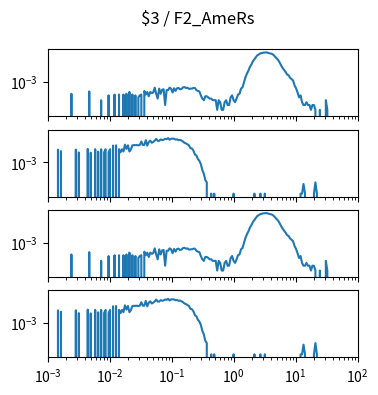

Python code for this plot: (Note: this script raises an exception after producing the figure.)
import matplotlib.pyplot as plt
import numpy as np

num_plots = 4

fig, ax = plt.subplots(num_plots, 1, sharex=True, sharey=True)
fig.set_size_inches(4, 1*num_plots)

fig.suptitle("$3 / F2_AmeRs")

for a in ax:
    a.set_xscale('log')
    a.set_yscale('log')
    a.set_xlim(1.000000e-03, 1.000000e+02)

ax[0].plot([1.000000e-03,1.056818e-03,1.116863e-03,1.180321e-03,1.247384e-03,1.318257e-03,1.393157e-03,1.472313e-03,1.555966e-03,1.644372e-03,1.737801e-03,1.836538e-03,1.940886e-03,2.051162e-03,2.167704e-03,2.290868e-03,2.421029e-03,2.558586e-03,2.703958e-03,2.857591e-03,3.019952e-03,3.191538e-03,3.372873e-03,3.564511e-03,3.767038e-03,3.981072e-03,4.207266e-03,4.446313e-03,4.698941e-03,4.965923e-03,5.248075e-03,5.546257e-03,5.861382e-03,6.194411e-03,6.546362e-03,6.918310e-03,7.311391e-03,7.726806e-03,8.165824e-03,8.629785e-03,9.120108e-03,9.638290e-03,1.018591e-02,1.076465e-02,1.137627e-02,1.202264e-02,1.270574e-02,1.342765e-02,1.419058e-02,1.499685e-02,1.584893e-02,1.674943e-02,1.770109e-02,1.870682e-02,1.976970e-02,2.089296e-02,2.208005e-02,2.333458e-02,2.466039e-02,2.606154e-02,2.754229e-02,2.910717e-02,3.076097e-02,3.250873e-02,3.435579e-02,3.630781e-02,3.837072e-02,4.055085e-02,4.285485e-02,4.528976e-02,4.786301e-02,5.058247e-02,5.345644e-02,5.649370e-02,5.970353e-02,6.309573e-02,6.668068e-02,7.046931e-02,7.447320e-02,7.870458e-02,8.317638e-02,8.790225e-02,9.289664e-02,9.817479e-02,1.037528e-01,1.096478e-01,1.158777e-01,1.224616e-01,1.294196e-01,1.367729e-01,1.445440e-01,1.527566e-01,1.614359e-01,1.706082e-01,1.803018e-01,1.905461e-01,2.013724e-01,2.128139e-01,2.249055e-01,2.376840e-01,2.511886e-01,2.654606e-01,2.805434e-01,2.964831e-01,3.133286e-01,3.311311e-01,3.499452e-01,3.698282e-01,3.908409e-01,4.130475e-01,4.365158e-01,4.613176e-01,4.875285e-01,5.152286e-01,5.445027e-01,5.754399e-01,6.081350e-01,6.426877e-01,6.792036e-01,7.177943e-01,7.585776e-01,8.016781e-01,8.472274e-01,8.953648e-01,9.462372e-01,1.000000e+00,1.056818e+00,1.116863e+00,1.180321e+00,1.247384e+00,1.318257e+00,1.393157e+00,1.472313e+00,1.555966e+00,1.644372e+00,1.737801e+00,1.836538e+00,1.940886e+00,2.051162e+00,2.167704e+00,2.290868e+00,2.421029e+00,2.558586e+00,2.703958e+00,2.857591e+00,3.019952e+00,3.191538e+00,3.372873e+00,3.564511e+00,3.767038e+00,3.981072e+00,4.207266e+00,4.446313e+00,4.698941e+00,4.965923e+00,5.248075e+00,5.546257e+00,5.861382e+00,6.194411e+00,6.546362e+00,6.918310e+00,7.311391e+00,7.726806e+00,8.165824e+00,8.629785e+00,9.120108e+00,9.638290e+00,1.018591e+01,1.076465e+01,1.137627e+01,1.202264e+01,1.270574e+01,1.342765e+01,1.419058e+01,1.499685e+01,1.584893e+01,1.674943e+01,1.770109e+01,1.870682e+01,1.976970e+01,2.089296e+01,2.208005e+01,2.333458e+01,2.466039e+01,2.606154e+01,2.754229e+01,2.910717e+01,3.076097e+01,3.250873e+01,3.435579e+01,3.630781e+01,3.837072e+01,4.055085e+01,4.285485e+01,4.528976e+01,4.786301e+01,5.058247e+01,5.345644e+01,5.649370e+01,5.970353e+01,6.309573e+01,6.668068e+01,7.046931e+01,7.447320e+01,7.870458e+01,8.317638e+01,8.790225e+01,9.289664e+01,9.817479e+01,1.037528e+02,1.096478e+02,1.158777e+02,1.224616e+02,1.294196e+02,1.367729e+02,1.445440e+02,1.527566e+02,1.614359e+02,1.706082e+02,1.803018e+02,1.905461e+02,2.013724e+02,2.128139e+02,2.249055e+02,2.376840e+02,2.511886e+02,2.654606e+02,2.805434e+02,2.964831e+02,3.133286e+02,3.311311e+02,3.499452e+02,3.698282e+02,3.908409e+02,4.130475e+02,4.365158e+02,4.613176e+02,4.875285e+02,5.152286e+02,5.445027e+02,5.754399e+02,6.081350e+02,6.426877e+02,6.792036e+02,7.177943e+02,7.585776e+02,8.016781e+02,8.472274e+02,8.953648e+02,9.462372e+02,], [0.000000e+00,0.000000e+00,0.000000e+00,0.000000e+00,0.000000e+00,0.000000e+00,0.000000e+00,0.000000e+00,0.000000e+00,0.000000e+00,0.000000e+00,0.000000e+00,0.000000e+00,0.000000e+00,0.000000e+00,0.000000e+00,1.870033e-04,0.000000e+00,0.000000e+00,0.000000e+00,0.000000e+00,0.000000e+00,0.000000e+00,0.000000e+00,0.000000e+00,0.000000e+00,0.000000e+00,0.000000e+00,2.618046e-04,0.000000e+00,0.000000e+00,0.000000e+00,0.000000e+00,0.000000e+00,0.000000e+00,0.000000e+00,7.480131e-05,0.000000e+00,0.000000e+00,0.000000e+00,0.000000e+00,1.496026e-04,0.000000e+00,0.000000e+00,0.000000e+00,1.683029e-04,0.000000e+00,0.000000e+00,1.683029e-04,0.000000e+00,0.000000e+00,1.683029e-04,0.000000e+00,1.870033e-04,0.000000e+00,2.431043e-04,0.000000e+00,1.683029e-04,0.000000e+00,1.496026e-04,0.000000e+00,1.122020e-04,1.496026e-04,1.683029e-04,0.000000e+00,2.805049e-04,1.683029e-04,2.431043e-04,1.309023e-04,2.431043e-04,2.057036e-04,2.244039e-04,4.488079e-04,1.870033e-04,9.350164e-05,3.927069e-04,1.870033e-04,3.366059e-04,3.553062e-04,3.740065e-05,3.179056e-04,3.179056e-04,4.488079e-04,3.927069e-04,2.244039e-04,4.114072e-04,2.805049e-04,4.114072e-04,4.301075e-04,3.553062e-04,3.740065e-04,4.675082e-04,4.862085e-04,4.301075e-04,4.488079e-04,3.740065e-04,3.927069e-04,3.927069e-04,4.301075e-04,4.301075e-04,3.179056e-04,2.805049e-04,2.618046e-04,1.496026e-04,9.350164e-05,7.480131e-05,1.309023e-04,1.309023e-04,1.122020e-04,9.350164e-05,9.350164e-05,7.480131e-05,7.480131e-05,7.480131e-05,1.870033e-05,7.480131e-05,5.610098e-05,1.870033e-05,1.870033e-05,5.610098e-05,7.480131e-05,3.740065e-05,3.740065e-05,1.122020e-04,1.496026e-04,7.480131e-05,5.610098e-05,9.350164e-05,1.683029e-04,1.870033e-04,3.927069e-04,4.675082e-04,9.724170e-04,2.019635e-03,3.403460e-03,5.179991e-03,8.901356e-03,1.247312e-02,1.974755e-02,2.604956e-02,3.554932e-02,4.673212e-02,5.266012e-02,6.139317e-02,6.333801e-02,6.786349e-02,6.898551e-02,6.993922e-02,6.709677e-02,6.174848e-02,5.942964e-02,5.539037e-02,4.691912e-02,3.726975e-02,2.950912e-02,2.326321e-02,1.623188e-02,1.075269e-02,7.461431e-03,5.572698e-03,4.170173e-03,2.954652e-03,2.618046e-03,1.851332e-03,1.533427e-03,1.252922e-03,6.171108e-04,4.114072e-04,2.244039e-04,1.122020e-04,1.496026e-04,5.610098e-05,3.740065e-05,3.740065e-05,5.610098e-05,3.740065e-05,3.740065e-05,1.870033e-05,3.740065e-05,3.740065e-05,1.870033e-05,0.000000e+00,0.000000e+00,1.870033e-05,0.000000e+00,0.000000e+00,0.000000e+00,7.480131e-05,1.870033e-05,0.000000e+00,0.000000e+00,0.000000e+00,0.000000e+00,0.000000e+00,0.000000e+00,0.000000e+00,0.000000e+00,0.000000e+00,0.000000e+00,0.000000e+00,0.000000e+00,0.000000e+00,0.000000e+00,0.000000e+00,0.000000e+00,0.000000e+00,0.000000e+00,0.000000e+00,0.000000e+00,0.000000e+00,0.000000e+00,0.000000e+00,0.000000e+00,0.000000e+00,0.000000e+00,0.000000e+00,0.000000e+00,0.000000e+00,0.000000e+00,0.000000e+00,0.000000e+00,0.000000e+00,0.000000e+00,0.000000e+00,0.000000e+00,0.000000e+00,0.000000e+00,0.000000e+00,0.000000e+00,0.000000e+00,0.000000e+00,0.000000e+00,0.000000e+00,0.000000e+00,0.000000e+00,0.000000e+00,0.000000e+00,0.000000e+00,0.000000e+00,0.000000e+00,0.000000e+00,0.000000e+00,0.000000e+00,0.000000e+00,0.000000e+00,0.000000e+00,0.000000e+00,0.000000e+00,0.000000e+00,0.000000e+00,])
ax[1].plot([1.000000e-03,1.056818e-03,1.116863e-03,1.180321e-03,1.247384e-03,1.318257e-03,1.393157e-03,1.472313e-03,1.555966e-03,1.644372e-03,1.737801e-03,1.836538e-03,1.940886e-03,2.051162e-03,2.167704e-03,2.290868e-03,2.421029e-03,2.558586e-03,2.703958e-03,2.857591e-03,3.019952e-03,3.191538e-03,3.372873e-03,3.564511e-03,3.767038e-03,3.981072e-03,4.207266e-03,4.446313e-03,4.698941e-03,4.965923e-03,5.248075e-03,5.546257e-03,5.861382e-03,6.194411e-03,6.546362e-03,6.918310e-03,7.311391e-03,7.726806e-03,8.165824e-03,8.629785e-03,9.120108e-03,9.638290e-03,1.018591e-02,1.076465e-02,1.137627e-02,1.202264e-02,1.270574e-02,1.342765e-02,1.419058e-02,1.499685e-02,1.584893e-02,1.674943e-02,1.770109e-02,1.870682e-02,1.976970e-02,2.089296e-02,2.208005e-02,2.333458e-02,2.466039e-02,2.606154e-02,2.754229e-02,2.910717e-02,3.076097e-02,3.250873e-02,3.435579e-02,3.630781e-02,3.837072e-02,4.055085e-02,4.285485e-02,4.528976e-02,4.786301e-02,5.058247e-02,5.345644e-02,5.649370e-02,5.970353e-02,6.309573e-02,6.668068e-02,7.046931e-02,7.447320e-02,7.870458e-02,8.317638e-02,8.790225e-02,9.289664e-02,9.817479e-02,1.037528e-01,1.096478e-01,1.158777e-01,1.224616e-01,1.294196e-01,1.367729e-01,1.445440e-01,1.527566e-01,1.614359e-01,1.706082e-01,1.803018e-01,1.905461e-01,2.013724e-01,2.128139e-01,2.249055e-01,2.376840e-01,2.511886e-01,2.654606e-01,2.805434e-01,2.964831e-01,3.133286e-01,3.311311e-01,3.499452e-01,3.698282e-01,3.908409e-01,4.130475e-01,4.365158e-01,4.613176e-01,4.875285e-01,5.152286e-01,5.445027e-01,5.754399e-01,6.081350e-01,6.426877e-01,6.792036e-01,7.177943e-01,7.585776e-01,8.016781e-01,8.472274e-01,8.953648e-01,9.462372e-01,1.000000e+00,1.056818e+00,1.116863e+00,1.180321e+00,1.247384e+00,1.318257e+00,1.393157e+00,1.472313e+00,1.555966e+00,1.644372e+00,1.737801e+00,1.836538e+00,1.940886e+00,2.051162e+00,2.167704e+00,2.290868e+00,2.421029e+00,2.558586e+00,2.703958e+00,2.857591e+00,3.019952e+00,3.191538e+00,3.372873e+00,3.564511e+00,3.767038e+00,3.981072e+00,4.207266e+00,4.446313e+00,4.698941e+00,4.965923e+00,5.248075e+00,5.546257e+00,5.861382e+00,6.194411e+00,6.546362e+00,6.918310e+00,7.311391e+00,7.726806e+00,8.165824e+00,8.629785e+00,9.120108e+00,9.638290e+00,1.018591e+01,1.076465e+01,1.137627e+01,1.202264e+01,1.270574e+01,1.342765e+01,1.419058e+01,1.499685e+01,1.584893e+01,1.674943e+01,1.770109e+01,1.870682e+01,1.976970e+01,2.089296e+01,2.208005e+01,2.333458e+01,2.466039e+01,2.606154e+01,2.754229e+01,2.910717e+01,3.076097e+01,3.250873e+01,3.435579e+01,3.630781e+01,3.837072e+01,4.055085e+01,4.285485e+01,4.528976e+01,4.786301e+01,5.058247e+01,5.345644e+01,5.649370e+01,5.970353e+01,6.309573e+01,6.668068e+01,7.046931e+01,7.447320e+01,7.870458e+01,8.317638e+01,8.790225e+01,9.289664e+01,9.817479e+01,1.037528e+02,1.096478e+02,1.158777e+02,1.224616e+02,1.294196e+02,1.367729e+02,1.445440e+02,1.527566e+02,1.614359e+02,1.706082e+02,1.803018e+02,1.905461e+02,2.013724e+02,2.128139e+02,2.249055e+02,2.376840e+02,2.511886e+02,2.654606e+02,2.805434e+02,2.964831e+02,3.133286e+02,3.311311e+02,3.499452e+02,3.698282e+02,3.908409e+02,4.130475e+02,4.365158e+02,4.613176e+02,4.875285e+02,5.152286e+02,5.445027e+02,5.754399e+02,6.081350e+02,6.426877e+02,6.792036e+02,7.177943e+02,7.585776e+02,8.016781e+02,8.472274e+02,8.953648e+02,9.462372e+02,], [0.000000e+00,0.000000e+00,0.000000e+00,0.000000e+00,0.000000e+00,0.000000e+00,0.000000e+00,6.222405e-03,0.000000e+00,5.048456e-03,0.000000e+00,0.000000e+00,0.000000e+00,0.000000e+00,0.000000e+00,0.000000e+00,0.000000e+00,0.000000e+00,0.000000e+00,6.270766e-03,0.000000e+00,4.178427e-03,0.000000e+00,0.000000e+00,0.000000e+00,0.000000e+00,0.000000e+00,6.915575e-03,0.000000e+00,4.029606e-03,0.000000e+00,0.000000e+00,6.673772e-03,0.000000e+00,4.705023e-03,0.000000e+00,6.625411e-03,0.000000e+00,4.304352e-03,6.577050e-03,0.000000e+00,4.281457e-03,6.560930e-03,0.000000e+00,1.117717e-02,0.000000e+00,1.158112e-02,0.000000e+00,6.689892e-03,4.212770e-03,6.625411e-03,4.796605e-03,1.277144e-02,6.963936e-03,1.161429e-02,4.773710e-03,6.480329e-03,1.160191e-02,1.189511e-02,1.186264e-02,1.206542e-02,1.149093e-02,1.232849e-02,2.000545e-02,1.206683e-02,1.224345e-02,2.413973e-02,1.113559e-02,1.848010e-02,2.270759e-02,1.662537e-02,1.865392e-02,2.244663e-02,2.926992e-02,2.214455e-02,2.179645e-02,2.697034e-02,2.473245e-02,2.566227e-02,2.952670e-02,2.795696e-02,3.254351e-02,2.579591e-02,2.977107e-02,3.008624e-02,2.991756e-02,2.624867e-02,2.753060e-02,2.431588e-02,2.541744e-02,2.289240e-02,1.990174e-02,1.667395e-02,1.516426e-02,1.340645e-02,1.154304e-02,7.716233e-03,7.305985e-03,5.491870e-03,3.135510e-03,2.676199e-03,1.635623e-03,1.259017e-03,7.819501e-04,3.345543e-04,1.992841e-04,8.013422e-05,5.723873e-05,0.000000e+00,0.000000e+00,1.144775e-05,0.000000e+00,1.144775e-05,0.000000e+00,0.000000e+00,0.000000e+00,0.000000e+00,0.000000e+00,0.000000e+00,0.000000e+00,0.000000e+00,0.000000e+00,0.000000e+00,0.000000e+00,0.000000e+00,1.144775e-05,0.000000e+00,0.000000e+00,0.000000e+00,0.000000e+00,0.000000e+00,0.000000e+00,0.000000e+00,0.000000e+00,0.000000e+00,0.000000e+00,0.000000e+00,0.000000e+00,0.000000e+00,1.144775e-05,0.000000e+00,0.000000e+00,0.000000e+00,1.144775e-05,0.000000e+00,0.000000e+00,1.144775e-05,0.000000e+00,0.000000e+00,0.000000e+00,0.000000e+00,0.000000e+00,0.000000e+00,0.000000e+00,0.000000e+00,0.000000e+00,0.000000e+00,0.000000e+00,0.000000e+00,0.000000e+00,0.000000e+00,0.000000e+00,0.000000e+00,0.000000e+00,0.000000e+00,0.000000e+00,0.000000e+00,0.000000e+00,0.000000e+00,0.000000e+00,1.144775e-05,1.144775e-05,4.579098e-05,1.144775e-05,0.000000e+00,0.000000e+00,0.000000e+00,0.000000e+00,0.000000e+00,1.144775e-05,5.723873e-05,1.144775e-05,0.000000e+00,0.000000e+00,0.000000e+00,0.000000e+00,0.000000e+00,0.000000e+00,0.000000e+00,0.000000e+00,0.000000e+00,0.000000e+00,0.000000e+00,0.000000e+00,0.000000e+00,0.000000e+00,0.000000e+00,0.000000e+00,0.000000e+00,0.000000e+00,0.000000e+00,0.000000e+00,0.000000e+00,0.000000e+00,0.000000e+00,0.000000e+00,0.000000e+00,0.000000e+00,0.000000e+00,0.000000e+00,0.000000e+00,0.000000e+00,0.000000e+00,0.000000e+00,0.000000e+00,0.000000e+00,0.000000e+00,0.000000e+00,0.000000e+00,0.000000e+00,0.000000e+00,0.000000e+00,0.000000e+00,0.000000e+00,0.000000e+00,0.000000e+00,0.000000e+00,0.000000e+00,0.000000e+00,0.000000e+00,0.000000e+00,0.000000e+00,0.000000e+00,0.000000e+00,0.000000e+00,0.000000e+00,0.000000e+00,0.000000e+00,0.000000e+00,0.000000e+00,0.000000e+00,0.000000e+00,0.000000e+00,0.000000e+00,0.000000e+00,0.000000e+00,0.000000e+00,0.000000e+00,0.000000e+00,0.000000e+00,])
ax[2].plot([1.000000e-03,1.056818e-03,1.116863e-03,1.180321e-03,1.247384e-03,1.318257e-03,1.393157e-03,1.472313e-03,1.555966e-03,1.644372e-03,1.737801e-03,1.836538e-03,1.940886e-03,2.051162e-03,2.167704e-03,2.290868e-03,2.421029e-03,2.558586e-03,2.703958e-03,2.857591e-03,3.019952e-03,3.191538e-03,3.372873e-03,3.564511e-03,3.767038e-03,3.981072e-03,4.207266e-03,4.446313e-03,4.698941e-03,4.965923e-03,5.248075e-03,5.546257e-03,5.861382e-03,6.194411e-03,6.546362e-03,6.918310e-03,7.311391e-03,7.726806e-03,8.165824e-03,8.629785e-03,9.120108e-03,9.638290e-03,1.018591e-02,1.076465e-02,1.137627e-02,1.202264e-02,1.270574e-02,1.342765e-02,1.419058e-02,1.499685e-02,1.584893e-02,1.674943e-02,1.770109e-02,1.870682e-02,1.976970e-02,2.089296e-02,2.208005e-02,2.333458e-02,2.466039e-02,2.606154e-02,2.754229e-02,2.910717e-02,3.076097e-02,3.250873e-02,3.435579e-02,3.630781e-02,3.837072e-02,4.055085e-02,4.285485e-02,4.528976e-02,4.786301e-02,5.058247e-02,5.345644e-02,5.649370e-02,5.970353e-02,6.309573e-02,6.668068e-02,7.046931e-02,7.447320e-02,7.870458e-02,8.317638e-02,8.790225e-02,9.289664e-02,9.817479e-02,1.037528e-01,1.096478e-01,1.158777e-01,1.224616e-01,1.294196e-01,1.367729e-01,1.445440e-01,1.527566e-01,1.614359e-01,1.706082e-01,1.803018e-01,1.905461e-01,2.013724e-01,2.128139e-01,2.249055e-01,2.376840e-01,2.511886e-01,2.654606e-01,2.805434e-01,2.964831e-01,3.133286e-01,3.311311e-01,3.499452e-01,3.698282e-01,3.908409e-01,4.130475e-01,4.365158e-01,4.613176e-01,4.875285e-01,5.152286e-01,5.445027e-01,5.754399e-01,6.081350e-01,6.426877e-01,6.792036e-01,7.177943e-01,7.585776e-01,8.016781e-01,8.472274e-01,8.953648e-01,9.462372e-01,1.000000e+00,1.056818e+00,1.116863e+00,1.180321e+00,1.247384e+00,1.318257e+00,1.393157e+00,1.472313e+00,1.555966e+00,1.644372e+00,1.737801e+00,1.836538e+00,1.940886e+00,2.051162e+00,2.167704e+00,2.290868e+00,2.421029e+00,2.558586e+00,2.703958e+00,2.857591e+00,3.019952e+00,3.191538e+00,3.372873e+00,3.564511e+00,3.767038e+00,3.981072e+00,4.207266e+00,4.446313e+00,4.698941e+00,4.965923e+00,5.248075e+00,5.546257e+00,5.861382e+00,6.194411e+00,6.546362e+00,6.918310e+00,7.311391e+00,7.726806e+00,8.165824e+00,8.629785e+00,9.120108e+00,9.638290e+00,1.018591e+01,1.076465e+01,1.137627e+01,1.202264e+01,1.270574e+01,1.342765e+01,1.419058e+01,1.499685e+01,1.584893e+01,1.674943e+01,1.770109e+01,1.870682e+01,1.976970e+01,2.089296e+01,2.208005e+01,2.333458e+01,2.466039e+01,2.606154e+01,2.754229e+01,2.910717e+01,3.076097e+01,3.250873e+01,3.435579e+01,3.630781e+01,3.837072e+01,4.055085e+01,4.285485e+01,4.528976e+01,4.786301e+01,5.058247e+01,5.345644e+01,5.649370e+01,5.970353e+01,6.309573e+01,6.668068e+01,7.046931e+01,7.447320e+01,7.870458e+01,8.317638e+01,8.790225e+01,9.289664e+01,9.817479e+01,1.037528e+02,1.096478e+02,1.158777e+02,1.224616e+02,1.294196e+02,1.367729e+02,1.445440e+02,1.527566e+02,1.614359e+02,1.706082e+02,1.803018e+02,1.905461e+02,2.013724e+02,2.128139e+02,2.249055e+02,2.376840e+02,2.511886e+02,2.654606e+02,2.805434e+02,2.964831e+02,3.133286e+02,3.311311e+02,3.499452e+02,3.698282e+02,3.908409e+02,4.130475e+02,4.365158e+02,4.613176e+02,4.875285e+02,5.152286e+02,5.445027e+02,5.754399e+02,6.081350e+02,6.426877e+02,6.792036e+02,7.177943e+02,7.585776e+02,8.016781e+02,8.472274e+02,8.953648e+02,9.462372e+02,], [0.000000e+00,0.000000e+00,0.000000e+00,0.000000e+00,0.000000e+00,0.000000e+00,0.000000e+00,0.000000e+00,0.000000e+00,0.000000e+00,0.000000e+00,0.000000e+00,0.000000e+00,0.000000e+00,0.000000e+00,0.000000e+00,1.870033e-04,0.000000e+00,0.000000e+00,0.000000e+00,0.000000e+00,0.000000e+00,0.000000e+00,0.000000e+00,0.000000e+00,0.000000e+00,0.000000e+00,0.000000e+00,2.618046e-04,0.000000e+00,0.000000e+00,0.000000e+00,0.000000e+00,0.000000e+00,0.000000e+00,0.000000e+00,7.480131e-05,0.000000e+00,0.000000e+00,0.000000e+00,0.000000e+00,1.496026e-04,0.000000e+00,0.000000e+00,0.000000e+00,1.683029e-04,0.000000e+00,0.000000e+00,1.683029e-04,0.000000e+00,0.000000e+00,1.683029e-04,0.000000e+00,1.870033e-04,0.000000e+00,2.431043e-04,0.000000e+00,1.683029e-04,0.000000e+00,1.496026e-04,0.000000e+00,1.122020e-04,1.496026e-04,1.683029e-04,0.000000e+00,2.805049e-04,1.683029e-04,2.431043e-04,1.309023e-04,2.431043e-04,2.057036e-04,2.244039e-04,4.488079e-04,1.870033e-04,9.350164e-05,3.927069e-04,1.870033e-04,3.366059e-04,3.553062e-04,3.740065e-05,3.179056e-04,3.179056e-04,4.488079e-04,3.927069e-04,2.244039e-04,4.114072e-04,2.805049e-04,4.114072e-04,4.301075e-04,3.553062e-04,3.740065e-04,4.675082e-04,4.862085e-04,4.301075e-04,4.488079e-04,3.740065e-04,3.927069e-04,3.927069e-04,4.301075e-04,4.301075e-04,3.179056e-04,2.805049e-04,2.618046e-04,1.496026e-04,9.350164e-05,7.480131e-05,1.309023e-04,1.309023e-04,1.122020e-04,9.350164e-05,9.350164e-05,7.480131e-05,7.480131e-05,7.480131e-05,1.870033e-05,7.480131e-05,5.610098e-05,1.870033e-05,1.870033e-05,5.610098e-05,7.480131e-05,3.740065e-05,3.740065e-05,1.122020e-04,1.496026e-04,7.480131e-05,5.610098e-05,9.350164e-05,1.683029e-04,1.870033e-04,3.927069e-04,4.675082e-04,9.724170e-04,2.019635e-03,3.403460e-03,5.179991e-03,8.901356e-03,1.247312e-02,1.974755e-02,2.604956e-02,3.554932e-02,4.673212e-02,5.266012e-02,6.139317e-02,6.333801e-02,6.786349e-02,6.898551e-02,6.993922e-02,6.709677e-02,6.174848e-02,5.942964e-02,5.539037e-02,4.691912e-02,3.726975e-02,2.950912e-02,2.326321e-02,1.623188e-02,1.075269e-02,7.461431e-03,5.572698e-03,4.170173e-03,2.954652e-03,2.618046e-03,1.851332e-03,1.533427e-03,1.252922e-03,6.171108e-04,4.114072e-04,2.244039e-04,1.122020e-04,1.496026e-04,5.610098e-05,3.740065e-05,3.740065e-05,5.610098e-05,3.740065e-05,3.740065e-05,1.870033e-05,3.740065e-05,3.740065e-05,1.870033e-05,0.000000e+00,0.000000e+00,1.870033e-05,0.000000e+00,0.000000e+00,0.000000e+00,7.480131e-05,1.870033e-05,0.000000e+00,0.000000e+00,0.000000e+00,0.000000e+00,0.000000e+00,0.000000e+00,0.000000e+00,0.000000e+00,0.000000e+00,0.000000e+00,0.000000e+00,0.000000e+00,0.000000e+00,0.000000e+00,0.000000e+00,0.000000e+00,0.000000e+00,0.000000e+00,0.000000e+00,0.000000e+00,0.000000e+00,0.000000e+00,0.000000e+00,0.000000e+00,0.000000e+00,0.000000e+00,0.000000e+00,0.000000e+00,0.000000e+00,0.000000e+00,0.000000e+00,0.000000e+00,0.000000e+00,0.000000e+00,0.000000e+00,0.000000e+00,0.000000e+00,0.000000e+00,0.000000e+00,0.000000e+00,0.000000e+00,0.000000e+00,0.000000e+00,0.000000e+00,0.000000e+00,0.000000e+00,0.000000e+00,0.000000e+00,0.000000e+00,0.000000e+00,0.000000e+00,0.000000e+00,0.000000e+00,0.000000e+00,0.000000e+00,0.000000e+00,0.000000e+00,0.000000e+00,0.000000e+00,0.000000e+00,0.000000e+00,])
ax[3].plot([1.000000e-03,1.056818e-03,1.116863e-03,1.180321e-03,1.247384e-03,1.318257e-03,1.393157e-03,1.472313e-03,1.555966e-03,1.644372e-03,1.737801e-03,1.836538e-03,1.940886e-03,2.051162e-03,2.167704e-03,2.290868e-03,2.421029e-03,2.558586e-03,2.703958e-03,2.857591e-03,3.019952e-03,3.191538e-03,3.372873e-03,3.564511e-03,3.767038e-03,3.981072e-03,4.207266e-03,4.446313e-03,4.698941e-03,4.965923e-03,5.248075e-03,5.546257e-03,5.861382e-03,6.194411e-03,6.546362e-03,6.918310e-03,7.311391e-03,7.726806e-03,8.165824e-03,8.629785e-03,9.120108e-03,9.638290e-03,1.018591e-02,1.076465e-02,1.137627e-02,1.202264e-02,1.270574e-02,1.342765e-02,1.419058e-02,1.499685e-02,1.584893e-02,1.674943e-02,1.770109e-02,1.870682e-02,1.976970e-02,2.089296e-02,2.208005e-02,2.333458e-02,2.466039e-02,2.606154e-02,2.754229e-02,2.910717e-02,3.076097e-02,3.250873e-02,3.435579e-02,3.630781e-02,3.837072e-02,4.055085e-02,4.285485e-02,4.528976e-02,4.786301e-02,5.058247e-02,5.345644e-02,5.649370e-02,5.970353e-02,6.309573e-02,6.668068e-02,7.046931e-02,7.447320e-02,7.870458e-02,8.317638e-02,8.790225e-02,9.289664e-02,9.817479e-02,1.037528e-01,1.096478e-01,1.158777e-01,1.224616e-01,1.294196e-01,1.367729e-01,1.445440e-01,1.527566e-01,1.614359e-01,1.706082e-01,1.803018e-01,1.905461e-01,2.013724e-01,2.128139e-01,2.249055e-01,2.376840e-01,2.511886e-01,2.654606e-01,2.805434e-01,2.964831e-01,3.133286e-01,3.311311e-01,3.499452e-01,3.698282e-01,3.908409e-01,4.130475e-01,4.365158e-01,4.613176e-01,4.875285e-01,5.152286e-01,5.445027e-01,5.754399e-01,6.081350e-01,6.426877e-01,6.792036e-01,7.177943e-01,7.585776e-01,8.016781e-01,8.472274e-01,8.953648e-01,9.462372e-01,1.000000e+00,1.056818e+00,1.116863e+00,1.180321e+00,1.247384e+00,1.318257e+00,1.393157e+00,1.472313e+00,1.555966e+00,1.644372e+00,1.737801e+00,1.836538e+00,1.940886e+00,2.051162e+00,2.167704e+00,2.290868e+00,2.421029e+00,2.558586e+00,2.703958e+00,2.857591e+00,3.019952e+00,3.191538e+00,3.372873e+00,3.564511e+00,3.767038e+00,3.981072e+00,4.207266e+00,4.446313e+00,4.698941e+00,4.965923e+00,5.248075e+00,5.546257e+00,5.861382e+00,6.194411e+00,6.546362e+00,6.918310e+00,7.311391e+00,7.726806e+00,8.165824e+00,8.629785e+00,9.120108e+00,9.638290e+00,1.018591e+01,1.076465e+01,1.137627e+01,1.202264e+01,1.270574e+01,1.342765e+01,1.419058e+01,1.499685e+01,1.584893e+01,1.674943e+01,1.770109e+01,1.870682e+01,1.976970e+01,2.089296e+01,2.208005e+01,2.333458e+01,2.466039e+01,2.606154e+01,2.754229e+01,2.910717e+01,3.076097e+01,3.250873e+01,3.435579e+01,3.630781e+01,3.837072e+01,4.055085e+01,4.285485e+01,4.528976e+01,4.786301e+01,5.058247e+01,5.345644e+01,5.649370e+01,5.970353e+01,6.309573e+01,6.668068e+01,7.046931e+01,7.447320e+01,7.870458e+01,8.317638e+01,8.790225e+01,9.289664e+01,9.817479e+01,1.037528e+02,1.096478e+02,1.158777e+02,1.224616e+02,1.294196e+02,1.367729e+02,1.445440e+02,1.527566e+02,1.614359e+02,1.706082e+02,1.803018e+02,1.905461e+02,2.013724e+02,2.128139e+02,2.249055e+02,2.376840e+02,2.511886e+02,2.654606e+02,2.805434e+02,2.964831e+02,3.133286e+02,3.311311e+02,3.499452e+02,3.698282e+02,3.908409e+02,4.130475e+02,4.365158e+02,4.613176e+02,4.875285e+02,5.152286e+02,5.445027e+02,5.754399e+02,6.081350e+02,6.426877e+02,6.792036e+02,7.177943e+02,7.585776e+02,8.016781e+02,8.472274e+02,8.953648e+02,9.462372e+02,], [0.000000e+00,0.000000e+00,0.000000e+00,0.000000e+00,0.000000e+00,0.000000e+00,0.000000e+00,6.222405e-03,0.000000e+00,5.048456e-03,0.000000e+00,0.000000e+00,0.000000e+00,0.000000e+00,0.000000e+00,0.000000e+00,0.000000e+00,0.000000e+00,0.000000e+00,6.270766e-03,0.000000e+00,4.178427e-03,0.000000e+00,0.000000e+00,0.000000e+00,0.000000e+00,0.000000e+00,6.915575e-03,0.000000e+00,4.029606e-03,0.000000e+00,0.000000e+00,6.673772e-03,0.000000e+00,4.705023e-03,0.000000e+00,6.625411e-03,0.000000e+00,4.304352e-03,6.577050e-03,0.000000e+00,4.281457e-03,6.560930e-03,0.000000e+00,1.117717e-02,0.000000e+00,1.158112e-02,0.000000e+00,6.689892e-03,4.212770e-03,6.625411e-03,4.796605e-03,1.277144e-02,6.963936e-03,1.161429e-02,4.773710e-03,6.480329e-03,1.160191e-02,1.189511e-02,1.186264e-02,1.206542e-02,1.149093e-02,1.232849e-02,2.000545e-02,1.206683e-02,1.224345e-02,2.413973e-02,1.113559e-02,1.848010e-02,2.270759e-02,1.662537e-02,1.865392e-02,2.244663e-02,2.926992e-02,2.214455e-02,2.179645e-02,2.697034e-02,2.473245e-02,2.566227e-02,2.952670e-02,2.795696e-02,3.254351e-02,2.579591e-02,2.977107e-02,3.008624e-02,2.991756e-02,2.624867e-02,2.753060e-02,2.431588e-02,2.541744e-02,2.289240e-02,1.990174e-02,1.667395e-02,1.516426e-02,1.340645e-02,1.154304e-02,7.716233e-03,7.305985e-03,5.491870e-03,3.135510e-03,2.676199e-03,1.635623e-03,1.259017e-03,7.819501e-04,3.345543e-04,1.992841e-04,8.013422e-05,5.723873e-05,0.000000e+00,0.000000e+00,1.144775e-05,0.000000e+00,1.144775e-05,0.000000e+00,0.000000e+00,0.000000e+00,0.000000e+00,0.000000e+00,0.000000e+00,0.000000e+00,0.000000e+00,0.000000e+00,0.000000e+00,0.000000e+00,0.000000e+00,1.144775e-05,0.000000e+00,0.000000e+00,0.000000e+00,0.000000e+00,0.000000e+00,0.000000e+00,0.000000e+00,0.000000e+00,0.000000e+00,0.000000e+00,0.000000e+00,0.000000e+00,0.000000e+00,1.144775e-05,0.000000e+00,0.000000e+00,0.000000e+00,1.144775e-05,0.000000e+00,0.000000e+00,1.144775e-05,0.000000e+00,0.000000e+00,0.000000e+00,0.000000e+00,0.000000e+00,0.000000e+00,0.000000e+00,0.000000e+00,0.000000e+00,0.000000e+00,0.000000e+00,0.000000e+00,0.000000e+00,0.000000e+00,0.000000e+00,0.000000e+00,0.000000e+00,0.000000e+00,0.000000e+00,0.000000e+00,0.000000e+00,0.000000e+00,0.000000e+00,1.144775e-05,1.144775e-05,4.579098e-05,1.144775e-05,0.000000e+00,0.000000e+00,0.000000e+00,0.000000e+00,0.000000e+00,1.144775e-05,5.723873e-05,1.144775e-05,0.000000e+00,0.000000e+00,0.000000e+00,0.000000e+00,0.000000e+00,0.000000e+00,0.000000e+00,0.000000e+00,0.000000e+00,0.000000e+00,0.000000e+00,0.000000e+00,0.000000e+00,0.000000e+00,0.000000e+00,0.000000e+00,0.000000e+00,0.000000e+00,0.000000e+00,0.000000e+00,0.000000e+00,0.000000e+00,0.000000e+00,0.000000e+00,0.000000e+00,0.000000e+00,0.000000e+00,0.000000e+00,0.000000e+00,0.000000e+00,0.000000e+00,0.000000e+00,0.000000e+00,0.000000e+00,0.000000e+00,0.000000e+00,0.000000e+00,0.000000e+00,0.000000e+00,0.000000e+00,0.000000e+00,0.000000e+00,0.000000e+00,0.000000e+00,0.000000e+00,0.000000e+00,0.000000e+00,0.000000e+00,0.000000e+00,0.000000e+00,0.000000e+00,0.000000e+00,0.000000e+00,0.000000e+00,0.000000e+00,0.000000e+00,0.000000e+00,0.000000e+00,0.000000e+00,0.000000e+00,0.000000e+00,0.000000e+00,0.000000e+00,0.000000e+00,0.000000e+00,0.000000e+00,0.000000e+00,0.000000e+00,])


plt.savefig("/root/output/cytometry_plot_$3_F2_AmeRs.png", bbox_inches='tight')
